Run: headless pygame with SDL's dummy video driver; simulated clock (each Clock.tick advances the game by its frame time, no real sleeping); random seed 0; keys injected as events and as key.get_pressed() state; no mouse input.
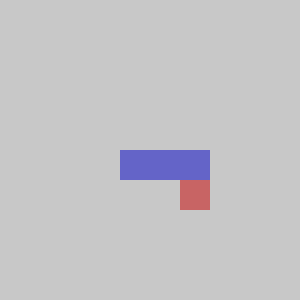
Frame 1 of 4 · flips 1–60 · no input
Frame 2 of 4 · flips 61–180 · tapped SPACE, RETURN · held RIGHT (→), D · screen unchanged from frame 1, image omitted
Frame 3 of 4 · flips 181–300 · held DOWN (↓), S · screen unchanged from frame 2, image omitted
Frame 4 of 4 · flips 301–420 · held LEFT (←), A, UP (↑), W · screen unchanged from frame 3, image omitted

The pygame program that drew these frames:

import pygame
from pygame.math import Vector2
import sys
from random import randint

pygame.init()

CELL = 30
WIDTH = CELL * 10
HEIGHT = CELL * 10
BORDER = int(WIDTH / CELL)
FPS = 60
GAME_SPEED = 200

BACKGROUND = (200, 200, 200)
SNAKE_COLOR = (100, 100, 200)
FRUIT_COLOR = (200, 100, 100)

MOVE_UP = Vector2(0, -1)
MOVE_DOWN = Vector2(0, 1)
MOVE_LEFT = Vector2(-1, 0)
MOVE_RIGHT = Vector2(1, 0)

SCREEN_UPDATE = pygame.USEREVENT
pygame.time.set_timer(SCREEN_UPDATE, GAME_SPEED)

game_window = pygame.display.set_mode((WIDTH, HEIGHT))
pygame.display.set_caption('Snake Game')

clock = pygame.time.Clock()


class Snake:
    def __init__(self):
        self.body = [Vector2(6, 5), Vector2(5, 5), Vector2(4, 5)]
        self.direction = Vector2(1, 0)
        self.grow = False

    def draw_snake(self):
        for block in self.body:
            block_rect = pygame.Rect(block.x * CELL, block.y * CELL, CELL, CELL)
            pygame.draw.rect(game_window, SNAKE_COLOR, block_rect)

    def move_snake(self):
        if self.grow is True:
            body_split = self.body[:]
            body_split.insert(0, body_split[0] + self.direction)
            self.body = body_split[:]
            self.grow = False
        else:
            body_split = self.body[:-1]
            body_split.insert(0, body_split[0] + self.direction)
            self.body = body_split[:]

    def add_block(self):
        self.grow = True


class Fruit:
    def __init__(self):
        self.set_position()

    def draw_fruit(self):
        fruit_rect = pygame.Rect(self.pos.x * CELL, self.pos.y * CELL, CELL, CELL)
        pygame.draw.rect(game_window, FRUIT_COLOR, fruit_rect)

    def set_position(self):
        self.x = randint(0, BORDER - 1)
        self.y = randint(0, BORDER - 1)
        self.pos = Vector2(self.x, self.y)


class EventHandler:
    def __init__(self):
        self.snake = Snake()
        self.fruit = Fruit()

    def update(self):
        game_window.fill(BACKGROUND)
        self.fruit.draw_fruit()
        self.snake.draw_snake()
        self.keyboard_input()
        self.check_fruit()
        pygame.display.update()
        self.check_fail()
        self.show_score()

    def keyboard_input(self):
        for event in pygame.event.get():
            if event.type == SCREEN_UPDATE:
                self.snake.move_snake()
            if event.type == pygame.QUIT:
                pygame.quit()
            elif event.type == pygame.KEYDOWN:
                if event.key == pygame.K_UP and not self.check_collision(MOVE_UP):
                    self.snake.direction = MOVE_UP
                elif event.key == pygame.K_DOWN and not self.check_collision(MOVE_DOWN):
                    self.snake.direction = MOVE_DOWN
                elif event.key == pygame.K_LEFT and not self.check_collision(MOVE_LEFT):
                    self.snake.direction = MOVE_LEFT
                elif event.key == pygame.K_RIGHT and not self.check_collision(MOVE_RIGHT):
                    self.snake.direction = MOVE_RIGHT

    def check_collision(self, direction):  # check for the possible collision with snake body
        nest_position = self.snake.body[0] + direction
        checked_rect = self.snake.body[1]
        return nest_position == checked_rect

    def show_score(self):
        score = len(self.snake.body)
        pygame.display.set_caption(f'Score: {score - 3}')

    def check_fruit(self):
        if self.fruit.pos == self.snake.body[0]:
            self.snake.grow = True
            self.fruit.set_position()
            while self.fruit.pos in self.snake.body:  # prevent fruit from spawning inside the snake body
                self.fruit.set_position()

    def check_fail(self):
        if not 0 <= self.snake.body[0].x < BORDER or not 0 <= self.snake.body[0].y < BORDER:
            self.game_over()
        if self.snake.body[0] in self.snake.body[1:]:
            self.game_over()

    def game_over(self):
        print('Game over!')
        pygame.quit()
        sys.exit()  # hard quit, because sometimes pygame.quit doesn't work properly


events = EventHandler()


def main():
    while True:
        clock.tick(FPS)
        events.update()


if __name__ == '__main__':
    main()
